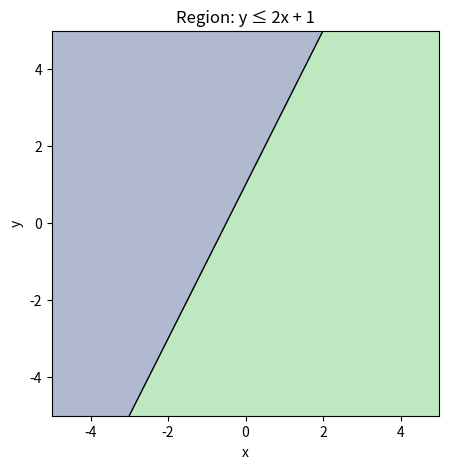
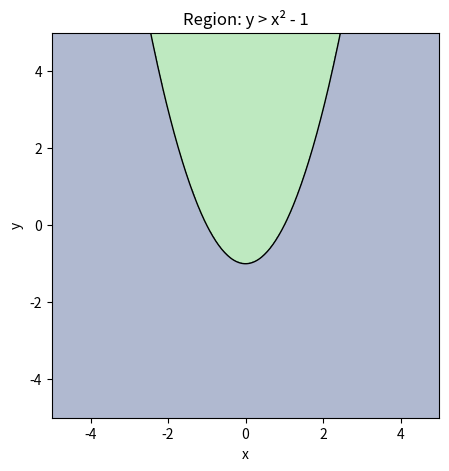

Here is the Python script that generated these plots, in order:
# inequalities_examples.py

""" Inequality Examples """

"""
    1. Simple Filtering with a Loop
       Find all x in [a, b] such that x² – 4x + 3 > 0
       (i.e. values outside the roots at x=1 and x=3)
"""


def filter_quadratic(a, b):
    result = []
    for x in range(a, b + 1):
        if x ** 2 - 4 * x + 3 > 0:
            result.append(x)
    return result


# Example: from -5 to 5
print("1) x² - 4x + 3 > 0 for x in [-5,5]:", filter_quadratic(-5, 5))

"""
    2. Using a List Comprehension
       Filter values in [-5,5] satisfying |x| < 3
"""
filtered = [x for x in range(-5, 6) if abs(x) < 3]
print("2) Values with |x| < 3:", filtered)

"""
    3. Symbolic Solving with Sympy
       Solve two inequalities:
         a)  2x + 3 > 5
         b)  x² – x ≤ 2
"""
import sympy as sp

x = sp.symbols('x', real=True)
sol1 = sp.solve_univariate_inequality(2 * x + 3 > 5, x)
sol2 = sp.solve_univariate_inequality(x ** 2 - x <= 2, x)

print("3a) 2x + 3 > 5  ⇒", sol1)  # x > 1
print("3b) x² – x ≤ 2  ⇒", sol2)  # -1 ≤ x ≤ 2

"""
    4. Graphing Inequality Regions with Matplotlib
       a) Region: y ≤ 2x + 1
       b) Region: y > x² – 1
"""
import numpy as np
import matplotlib.pyplot as plt

# Create grid
x_vals = np.linspace(-5, 5, 400)
y_vals = np.linspace(-5, 5, 400)
X, Y = np.meshgrid(x_vals, y_vals)

# a) y ≤ 2x + 1
region1 = (Y <= 2 * X + 1)
plt.figure(figsize=(5, 5))
plt.contourf(X, Y, region1, levels=[-0.5, 0.5, 1.5], alpha=0.4)
plt.plot(x_vals, 2 * x_vals + 1, 'k-', linewidth=1)
plt.title("Region: y ≤ 2x + 1")
plt.xlabel("x");
plt.ylabel("y")
plt.xlim(-5, 5);
plt.ylim(-5, 5)

# b) y > x² – 1
region2 = (Y > X ** 2 - 1)
plt.figure(figsize=(5, 5))
plt.contourf(X, Y, region2, levels=[-0.5, 0.5, 1.5], alpha=0.4)
plt.plot(x_vals, x_vals ** 2 - 1, 'k-', linewidth=1)
plt.title("Region: y > x² - 1")
plt.xlabel("x");
plt.ylabel("y")
plt.xlim(-5, 5);
plt.ylim(-5, 5)

plt.show()
